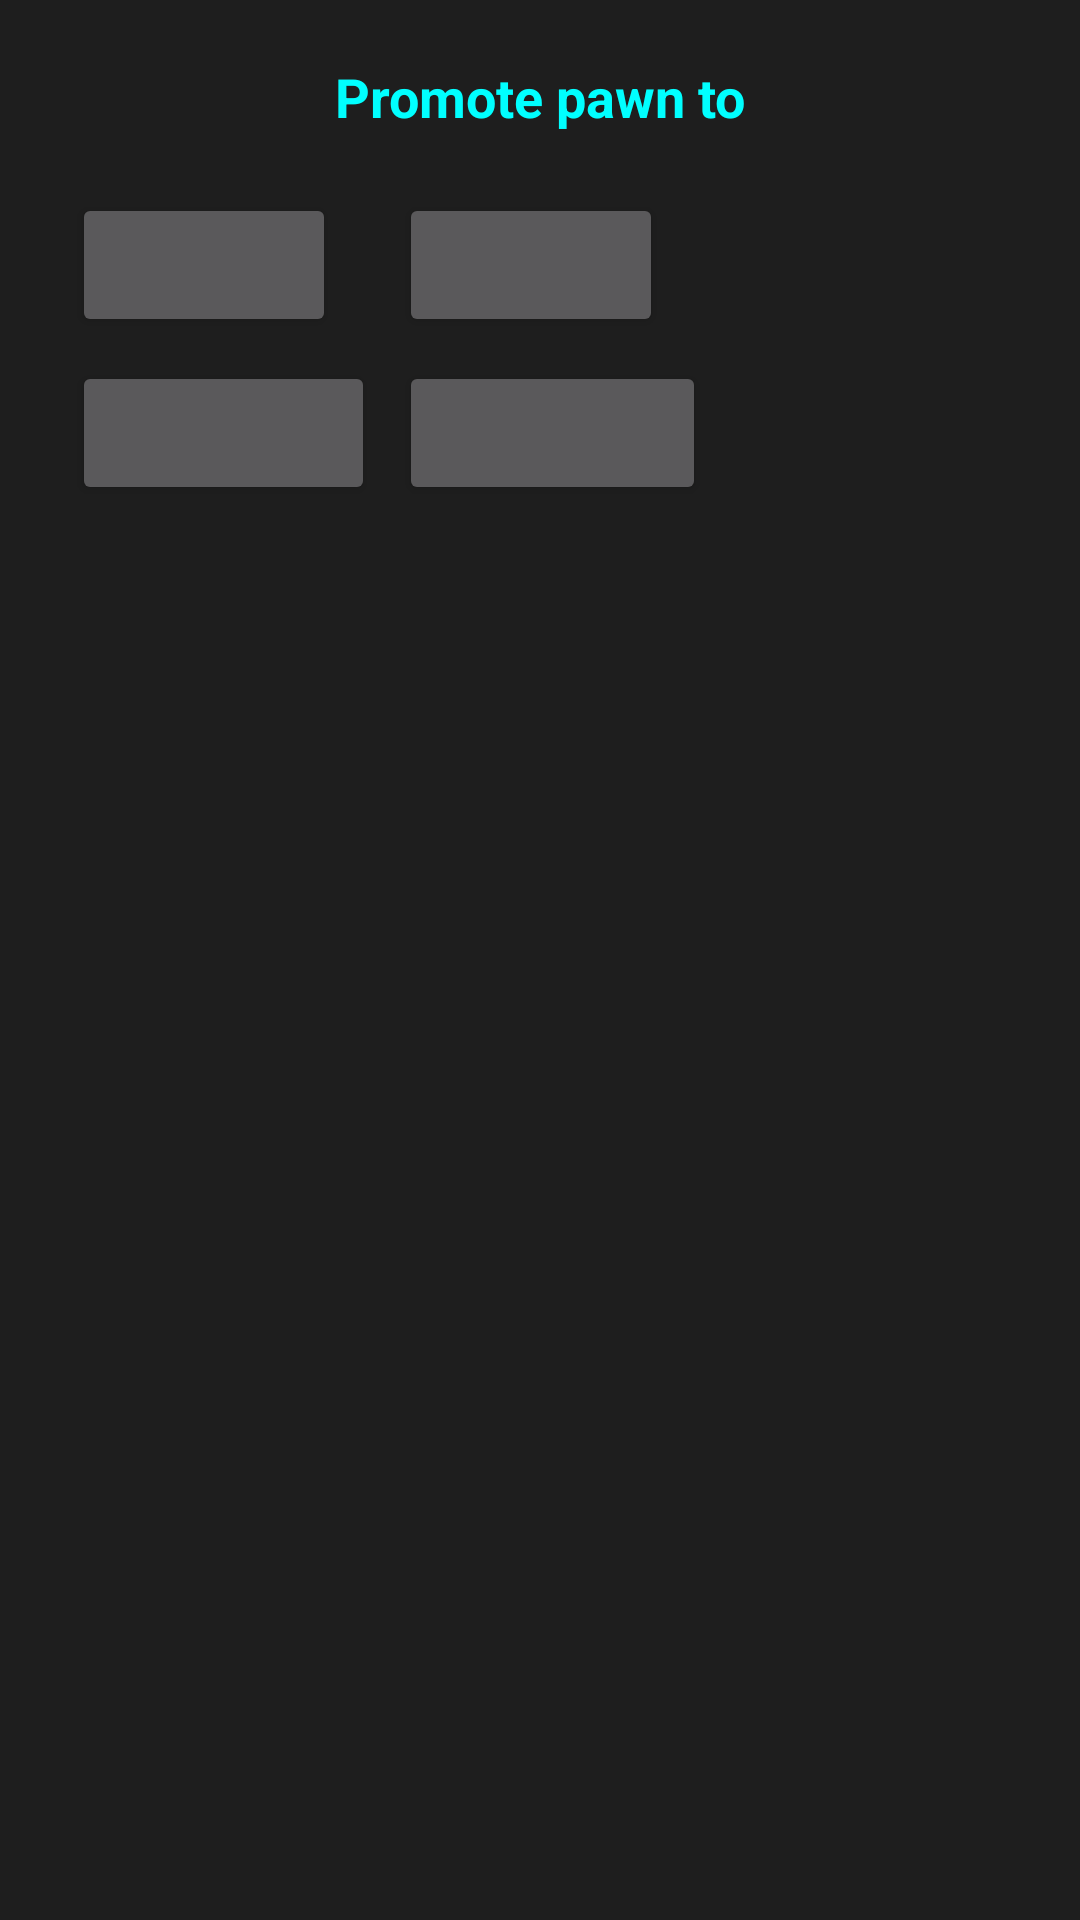

Write the Android layout XML for this screen, with the resource values it uses.
<!-- AndroidManifest.xml: application theme Theme.Cereveon.Atrium -->
<!-- res/layout/dialog_promotion.xml -->
<?xml version="1.0" encoding="utf-8"?>
<LinearLayout xmlns:android="http://schemas.android.com/apk/res/android"
    android:orientation="vertical"
    android:padding="20dp"
    android:background="#1E1E1E"
    android:layout_width="wrap_content"
    android:layout_height="wrap_content">

    <TextView
        android:text="Promote pawn to"
        android:textColor="#00FFFF"
        android:textSize="18sp"
        android:textStyle="bold"
        android:gravity="center"
        android:layout_marginBottom="16dp"
        android:layout_width="match_parent"
        android:layout_height="wrap_content"/>

    <GridLayout
        android:columnCount="2"
        android:rowCount="2"
        android:layout_width="wrap_content"
        android:layout_height="wrap_content"
        android:alignmentMode="alignMargins"
        android:useDefaultMargins="true">

            <Button
    android:id="@+id/btnQueen"
    android:layout_width="wrap_content"
    android:layout_height="wrap_content"
    android:text="QUEEN ♛" />


        <Button
            
    android:id="@+id/btnRook"
    android:layout_width="wrap_content"
    android:layout_height="wrap_content"
            android:text="♖\nRook" />

        <Button
            android:id="@+id/btnBishop"
    android:layout_width="wrap_content"
    android:layout_height="wrap_content"
            android:text="♗\nBishop" />

        <Button
            android:id="@+id/btnKnight"
    android:layout_width="wrap_content"
    android:layout_height="wrap_content"
            android:text="♘\nKnight" />
    </GridLayout>

</LinearLayout>
<!-- resources referenced by this layout -->
<resources>
  <style name="Theme.Cereveon.Atrium" parent="Theme.Material3.Dark.NoActionBar">
          
          <item name="android:windowBackground">@drawable/bg_atrium_gradient</item>
          <item name="android:colorBackground">@color/atrium_bg_base</item>
          <item name="colorSurface">@color/atrium_bg_surface</item>
          <item name="colorSurfaceVariant">@color/atrium_bg_surface</item>
          <item name="colorSurfaceContainer">@color/atrium_bg_surface</item>
          <item name="colorSurfaceContainerHigh">@color/atrium_bg_surface</item>
  
          
          <item name="colorOnBackground">@color/atrium_ink</item>
          <item name="colorOnSurface">@color/atrium_ink</item>
          <item name="colorOnSurfaceVariant">@color/atrium_muted</item>
          <item name="android:textColorPrimary">@color/atrium_ink</item>
          <item name="android:textColorSecondary">@color/atrium_muted</item>
          <item name="android:textColorTertiary">@color/atrium_dim</item>
          <item name="android:textColorHint">@color/atrium_dim</item>
  
          
          <item name="colorPrimary">@color/atrium_accent_cyan</item>
          <item name="colorOnPrimary">@color/atrium_bg_base</item>
          <item name="colorPrimaryContainer">@color/atrium_bg_surface</item>
          <item name="colorOnPrimaryContainer">@color/atrium_accent_cyan</item>
          <item name="colorSecondary">@color/atrium_accent_amber</item>
          <item name="colorOnSecondary">@color/atrium_bg_base</item>
          <item name="colorTertiary">@color/atrium_accent_amber</item>
          <item name="colorAccent">@color/atrium_accent_cyan</item>
  
          
          <item name="colorOutline">@color/atrium_hairline_strong</item>
          <item name="colorOutlineVariant">@color/atrium_hairline</item>
  
          
          <item name="android:statusBarColor">@android:color/transparent</item>
          <item name="android:navigationBarColor">@color/atrium_bg_base</item>
          <item name="android:windowLightStatusBar">false</item>
          <item name="android:windowLightNavigationBar">false</item>
  
          
          <item name="android:textAppearance">@style/Atrium.Body</item>
      </style>
  <style name="Atrium.Body" parent="TextAppearance.Material3.BodyLarge">
          <item name="android:fontFamily">@font/cormorant_garamond</item>
          <item name="android:textStyle">normal</item>
          <item name="android:textFontWeight" tools:targetApi="p">400</item>
          <item name="android:textSize">17sp</item>
          <item name="android:lineSpacingMultiplier">1.45</item>
          <item name="android:textColor">@color/atrium_ink</item>
      </style>
</resources>
